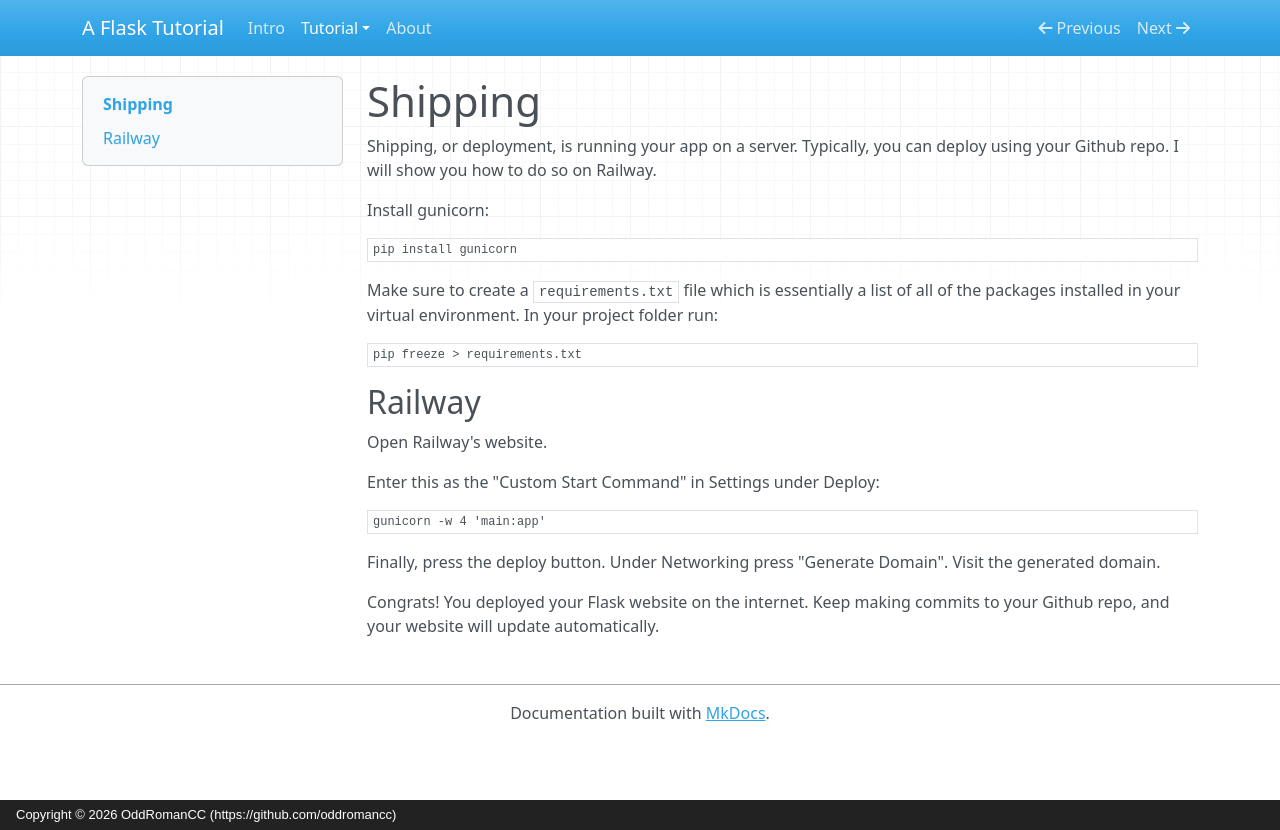

repository: oddromancc/onflasksites · page: shipping/index.html · generator: mkdocs · copyright: Copyright © 2026 OddRomanCC (https://github.com/oddromancc)

# Shipping

Shipping, or deployment, is running your app on a server. Typically, you can deploy using your Github repo. I will show you how to do so on Railway.

Install gunicorn:
```
pip install gunicorn
```

Make sure to create a `requirements.txt` file which is essentially a list of all of the packages installed in your virtual environment. In your project folder run:
```
pip freeze > requirements.txt
```

## Railway

Open Railway's website.

Enter this as the "Custom Start Command" in Settings under Deploy:
```
gunicorn -w 4 'main:app'
```

Finally, press the deploy button. Under Networking press "Generate Domain". Visit the generated domain.

Congrats! You deployed your Flask website on the internet. Keep making commits to your Github repo, and your website will update automatically.
